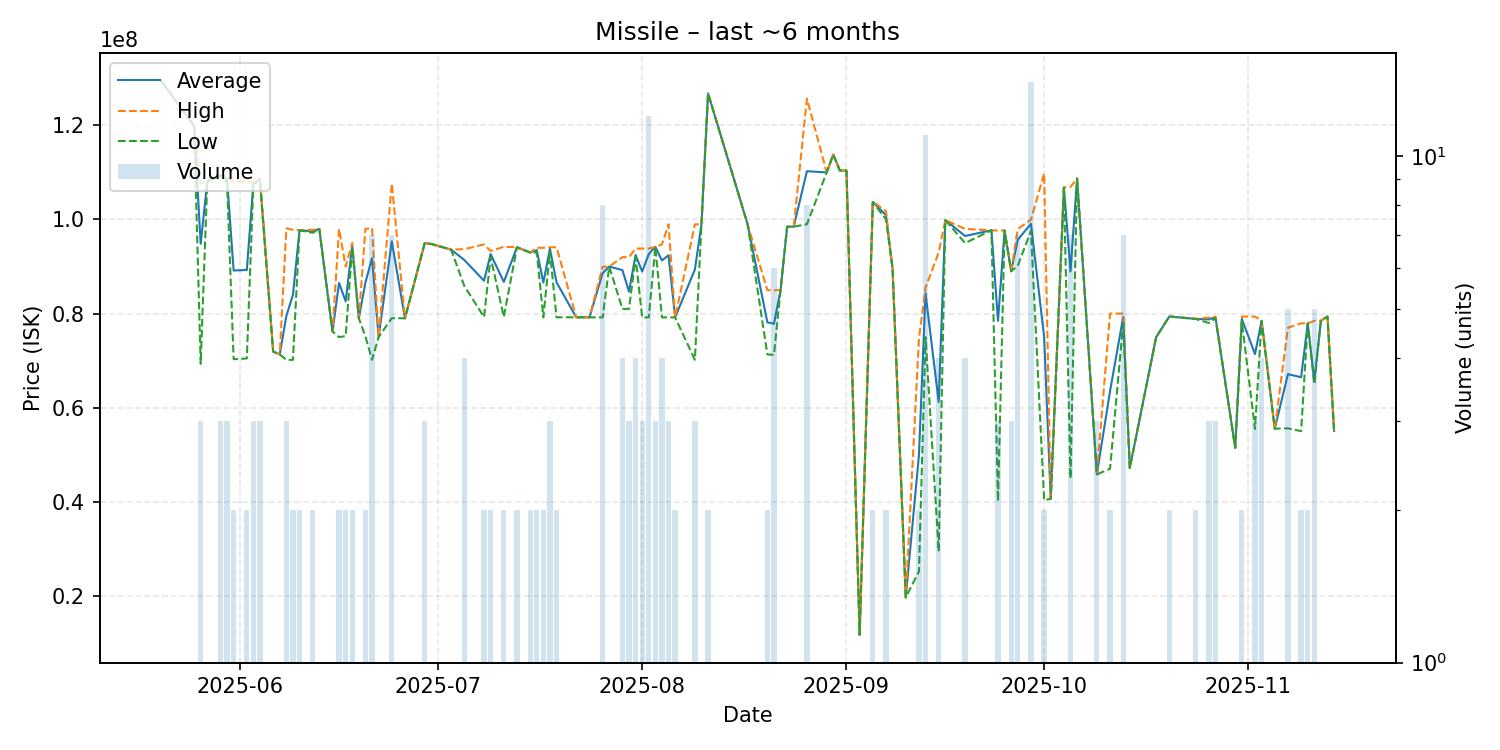

The file beside this chart, header and first rows:
date, average, highest, lowest, order_count, volume
2025-05-20, 129500000, 129500000, 129500000, 1, 1
2025-05-25, 119900000, 119900000, 119900000, 1, 1
2025-05-26, 94843333, 107600000, 69330000, 3, 3
2025-05-27, 108000000, 108000000, 108000000, 1, 1
2025-05-29, 109400000, 109450000, 109350000, 3, 3
2025-05-30, 108600000, 109000000, 107800000, 2, 3
2025-05-31, 89155000, 108000000, 70310000, 2, 2
2025-06-02, 89275000, 108100000, 70450000, 2, 2
2025-06-03, 107733333, 107800000, 107700000, 3, 3
2025-06-04, 108500000, 108800000, 107900000, 3, 3
2025-06-06, 71920000, 71920000, 71920000, 1, 1
2025-06-07, 71320000, 71320000, 71320000, 1, 1
2025-06-08, 79493333, 98120000, 70180000, 3, 3
2025-06-09, 83985000, 97800000, 70170000, 2, 2
2025-06-10, 97715000, 97730000, 97700000, 2, 2
2025-06-12, 97490000, 97800000, 97180000, 2, 2
2025-06-13, 98000000, 98000000, 98000000, 1, 1
2025-06-15, 76200000, 76200000, 76200000, 1, 1
2025-06-16, 86510000, 98010000, 75010000, 2, 2
2025-06-17, 82605000, 90000000, 75210000, 2, 2
2025-06-18, 94500000, 95000000, 94000000, 2, 2
2025-06-19, 79000000, 79000000, 79000000, 1, 1
2025-06-20, 86580000, 97990000, 75170000, 2, 2
2025-06-21, 91777143, 98200000, 70170000, 6, 7
2025-06-22, 75000000, 75000000, 75000000, 1, 1
2025-06-24, 95364286, 107650000, 79020000, 5, 7
2025-06-26, 79000000, 79000000, 79000000, 1, 1
2025-06-29, 94983333, 94990000, 94980000, 3, 3
2025-06-30, 94790000, 94790000, 94790000, 1, 1
2025-07-03, 93600000, 93600000, 93600000, 1, 1
2025-07-05, 91400000, 93700000, 85900000, 4, 4
2025-07-08, 86980000, 94700000, 79260000, 2, 2
2025-07-09, 92650000, 93300000, 92000000, 2, 2
2025-07-11, 86745000, 94200000, 79290000, 2, 2
2025-07-13, 94100000, 94100000, 94100000, 2, 2
2025-07-15, 92975000, 92980000, 92970000, 2, 2
2025-07-16, 93490000, 93980000, 93000000, 2, 2
2025-07-17, 86590000, 93990000, 79190000, 2, 2
2025-07-18, 93796667, 94100000, 93190000, 2, 3
2025-07-19, 86655000, 94100000, 79210000, 2, 2
2025-07-22, 79210000, 79210000, 79210000, 1, 1
2025-07-23, 79210000, 79210000, 79210000, 1, 1
2025-07-24, 79210000, 79210000, 79210000, 1, 1
2025-07-26, 88602500, 89950000, 79190000, 7, 8
2025-07-27, 90000000, 90000000, 90000000, 1, 1
2025-07-29, 89247500, 92000000, 81000000, 4, 4
2025-07-30, 84666667, 92000000, 81000000, 3, 3
2025-07-31, 92445000, 93820000, 92000000, 4, 4
2025-08-01, 88943333, 93820000, 79190000, 3, 3
2025-08-02, 92661667, 93820000, 79190000, 7, 12
2025-08-03, 94196667, 94200000, 94190000, 3, 3
2025-08-04, 91297500, 94690000, 79190000, 4, 4
2025-08-05, 92400000, 99000000, 79200000, 3, 3
2025-08-06, 79200000, 79210000, 79190000, 2, 2
2025-08-09, 89360000, 98950000, 70180000, 3, 3
2025-08-10, 99010000, 99010000, 99010000, 1, 1
2025-08-11, 126800000, 126800000, 126800000, 2, 2
2025-08-17, 98980000, 98980000, 98980000, 1, 1
2025-08-20, 78140000, 84970000, 71310000, 2, 2
2025-08-21, 77825000, 84980000, 71220000, 6, 6
... 50 more rows
